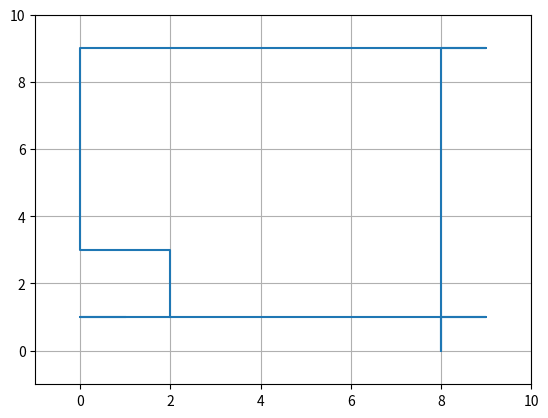

The script that saved this image: (Note: this script raises an exception after producing the figure.)
# -*- coding: utf-8 -*-
"""
Created on Tue Jun  2 09:14:26 2015

[redacted]
"""

import numpy as np
import matplotlib.pyplot as plt
import random


def Startconf(anzTeilchen,anzSpinUp):
    conf = np.array([bool(0)]*anzTeilchen)
    i = 0
    while i < anzSpinUp:
        tmp = random.randint(0, anzTeilchen-1)
        if conf[tmp] == 0:
            conf[tmp] = 1
            i = i+1
    return conf
    
def FeldindizesXY(gitter):
    xmax = np.shape(gitter)[0]-1
    ymax = np.shape(gitter)[1]-1
    indizesXY = np.array([[[[0]*2]*4]*xmax]*ymax)
    
    for y in xrange(ymax):
        for x in xrange(xmax):
            #print('x:',x,'/',xmax,'y:',y,'/',ymax,'shape:',np.shape(indizesXY))
            indizesXY[y][x][0][0] = x     # oben links X
            indizesXY[y][x][0][1] = y+1   # oben links Y
            indizesXY[y][x][1][0] = x+1   # oben rechts X
            indizesXY[y][x][1][1] = y+1   # oben rechts Y
            indizesXY[y][x][2][0] = x     # unten links X
            indizesXY[y][x][2][1] = y     # unten links Y       
            indizesXY[y][x][3][0] = x+1   # unten rechts X
            indizesXY[y][x][3][1] = y     # unten rechts Y

            if x == 0 and y == 0:
                indizesBereinigt = [indizesXY[y][x]]
            if (y%2 == x%2) and not (x==0 and y==0): 
                #print np.shape(indizesXY[y][x]),np.shape(indizesBereinigt)
                indizesBereinigt = np.concatenate((indizesBereinigt,[indizesXY[y][x]]))
    return indizesXY, indizesBereinigt
    
def Gitterplot():
    fig1 = plt.figure()
    fig1.show()
    for t in xrange(anzZeitschritte):
        for i in xrange(anzTeilchen):
            if gitter[t][i]:
                plt.plot(i,t,'ro')    
        
    

def loop(anzZeitschritte, anzTeilchen,termination, weltlinien):
    x = np.array([0]*termination)              # Initialisierung
    y = np.array([0]*termination) 
    x[0] = random.randint(0,anzTeilchen-1)
    y[0] = random.randint(0,anzZeitschritte-1)     
    breakvar = 0
    
    walk = random.randint(1,4)
    walkOld = walk

    for k in range(1,termination): 
        if k%2 == 0:  # Jeder zweite Schritt geht doppelt
            walk = random.randint(1,4)
            while (walkOld + walk == 4) | (walkOld +walk == 6) :    # Verhindere Richtungsumkehr
                walk = random.randint(1,4)

            walkOld = walk 
        
        # switch für Schritt
        if walk == 1: #rechts
            x[k] = x[k-1]+1
            y[k] = y[k-1]
        elif walk == 2: #unten
            x[k] = x[k-1]
            y[k]= y[k-1]-1
        elif walk == 3: #links
            x[k] = x[k-1]-1
            y[k] = y[k-1]
        elif walk == 4: #oben
            x[k] = x[k-1]
            y[k] = y[k-1]+1
                
        # Periodische Randbedingungen        
        if x[k] == anzTeilchen:
            x[k] = 0
        if x[k] == -1:
            x[k] = anzTeilchen-1
        if y[k] == anzZeitschritte:
            y[k] = 0
        if y[k] == -1:
            y[k] = anzTeilchen-1
        
        # Suche ob Loop sich beißt
        for l in range(0,k):
            if (x[l]== x[k]) & (y[l] == y[k]):                
                print('break',l)
                breakvar = 1
                break
            
        if breakvar ==  1: 
            return x,y,l,k
            break
    
        k += 1

        
    return x,y,l,k                



anzTeilchen = 10
anzZeitschritte = 10
termination = 100
x,y,l,k = loop(anzZeitschritte, anzTeilchen, termination,1)
print('x', x[l:k+1])
print('y', y[l:k+1])
print('l= ',l, 'k = ',k)

fig = plt.figure()
plt.plot(x[l:k],y[l:k])
plt.grid()
plt.xlim(-1, anzTeilchen)
plt.ylim(-1,anzZeitschritte)




if __name__ == '__main__':    

    anzTeilchen = 5       
    anzSpinUp = 2
    anzZeitschritte = 4   # muss durch 2 teilbar sein
    
    gitter = np.array([Startconf(anzTeilchen,anzSpinUp)]*anzZeitschritte)
    indizesXY, indizesBereinigt = FeldindizesXY(gitter)
    
    
    
#    #============== Plot Felder =================
#    fig=plt.figure()
#    for i in xrange(np.shape(indizesBereinigt)[0]):    
#        plt.plot(indizesBereinigt[i][:,1],indizesBereinigt[i][:,0])   
#    plt.xlim(-1,anzTeilchen)
#    plt.ylim(-1,anzZeitschritte)



    
    